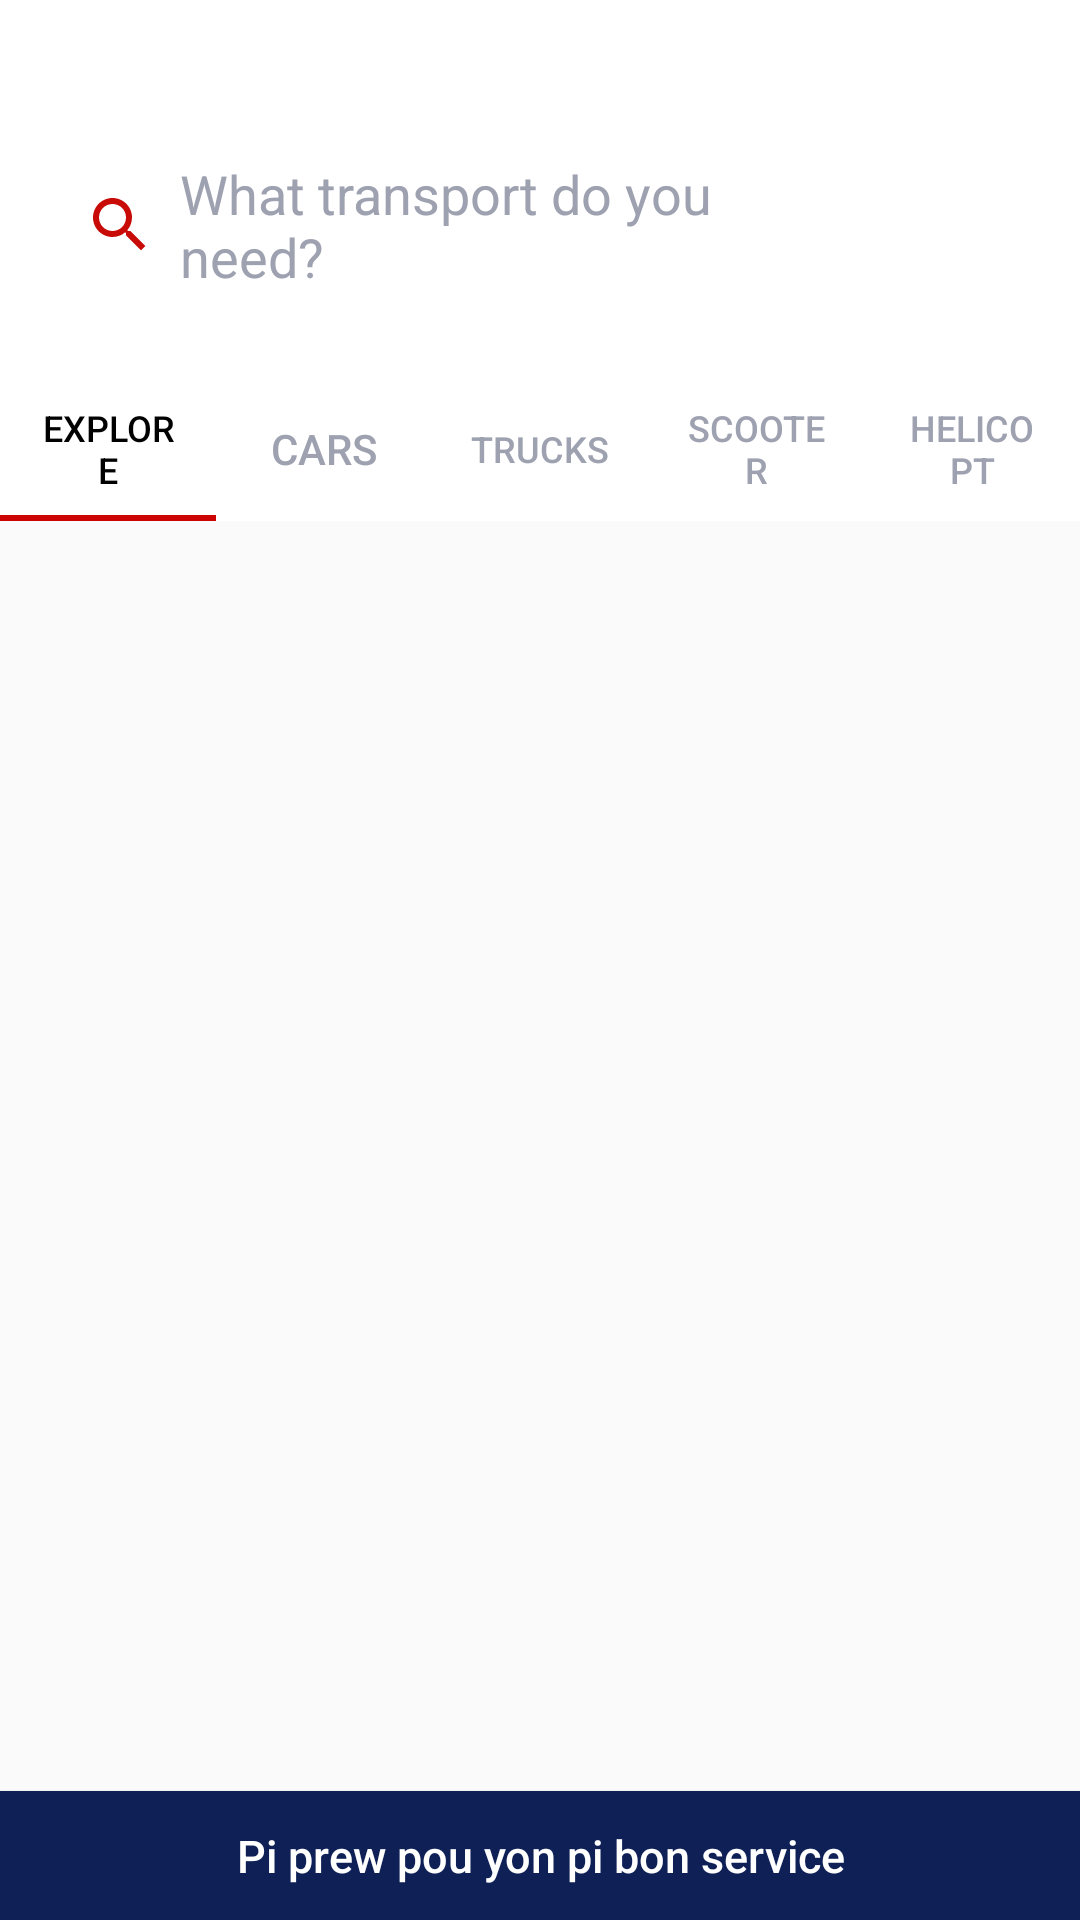

Layout XML and referenced resources for this Android screen:
<!-- AndroidManifest.xml: application theme AppTheme -->
<!-- res/layout/activity_home.xml -->
<?xml version="1.0" encoding="utf-8"?>
<androidx.drawerlayout.widget.DrawerLayout
    xmlns:android="http://schemas.android.com/apk/res/android"
    xmlns:app="http://schemas.android.com/apk/res-auto"
    xmlns:tools="http://schemas.android.com/tools"
    android:id="@+id/drwer"
    android:layout_width="match_parent"
    android:layout_height="match_parent"
    tools:context=".Home"
    tools:openDrawer="start">

    

<androidx.constraintlayout.widget.ConstraintLayout
    android:layout_width="match_parent"
    android:layout_height="match_parent">

    <com.google.android.material.appbar.AppBarLayout
        android:id="@+id/list"
        android:layout_width="match_parent"
        android:layout_height="wrap_content"
        android:background="#FFFFFF"
        android:theme="@style/AppTheme.AppBarOverlay"
        app:elevation="0dp"
        tools:ignore="MissingConstraints">

    <androidx.appcompat.widget.Toolbar
        android:id="@+id/boll"
        android:layout_width="match_parent"
        android:background="@color/colorPrimaryDark"
        android:layout_height="wrap_content"
        android:theme="@style/ThemeOverlay.AppCompat.Light"
        tools:ignore="MissingConstraints">

        <LinearLayout
            android:layout_width="match_parent"
            android:layout_height="wrap_content"
            android:orientation="vertical">

            <RelativeLayout
                android:layout_width="match_parent"
                android:layout_height="wrap_content"
                android:layout_marginRight="16dp"
                android:layout_marginBottom="8dp">

                <TextView
                    android:layout_width="wrap_content"
                    android:layout_height="wrap_content"

                    android:text="Explore"
                    android:textColor="#FFFFFF"
                    android:textSize="24sp"
                    android:textStyle="bold" />








            </RelativeLayout>

            <LinearLayout
                android:layout_width="match_parent"
                android:layout_height="wrap_content"
                android:layout_marginBottom="16dp"
                android:orientation="horizontal"
                android:weightSum="100">

                <EditText
                    android:layout_width="0dp"
                    android:layout_height="wrap_content"
                    android:layout_weight="80"
                    android:background="@drawable/gray_rounded_shape"
                    android:drawableLeft="@drawable/ic_search_gray_24dp"
                    android:drawablePadding="8dp"

                    android:hint="What transport do you need?"
                    android:padding="12dp"
                    android:textColorHint="#9ea1b0" />

                <ImageView
                    android:layout_width="0dp"
                    android:layout_height="28dp"
                    android:layout_gravity="center"
                    android:layout_weight="20"
                    android:src="@drawable/car_wash_24" />

            </LinearLayout>
        </LinearLayout>
    </androidx.appcompat.widget.Toolbar>

    <com.google.android.material.tabs.TabLayout
        android:layout_width="match_parent"
        android:layout_height="wrap_content"
        app:layout_constraintTop_toBottomOf="@+id/boll"
        app:tabGravity="fill"
        app:tabSelectedTextColor="#000000"
        app:tabTextColor="#9ea1b0">

        <com.google.android.material.tabs.TabItem
            android:layout_width="wrap_content"
            android:layout_height="wrap_content"
            android:text="Explore" />

        <com.google.android.material.tabs.TabItem
            android:layout_width="wrap_content"
            android:layout_height="wrap_content"
            android:text="Cars" />

        <com.google.android.material.tabs.TabItem
            android:layout_width="wrap_content"
            android:layout_height="wrap_content"
            android:text="Trucks" />

        <com.google.android.material.tabs.TabItem
            android:layout_width="wrap_content"
            android:layout_height="wrap_content"
            android:text="Scooter" />

        <com.google.android.material.tabs.TabItem
            android:layout_width="wrap_content"
            android:layout_height="wrap_content"
            android:text="Helicopt" />

    </com.google.android.material.tabs.TabLayout>

    </com.google.android.material.appbar.AppBarLayout>

































    













    <Button
        android:id="@+id/buttonadtowatchlist"
        android:layout_width="match_parent"
        android:layout_height="43dp"
        android:background="#0E2055"
        android:text="Pi prew pou yon pi bon service"
        android:textAllCaps="false"
        android:textColor="@color/blac"
        android:textSize="15sp"
        app:layout_constraintBottom_toBottomOf="parent"/>


</androidx.constraintlayout.widget.ConstraintLayout>

    <com.google.android.material.navigation.NavigationView
        android:layout_width="wrap_content"
        android:id="@+id/navigation_view"
        app:menu="@menu/main_menu"
        app:headerLayout="@layout/nav_header"
        android:layout_gravity="start"
        android:layout_height="687dp"/>

</androidx.drawerlayout.widget.DrawerLayout>
<!-- res/layout/nav_header.xml (included above) -->
<?xml version="1.0" encoding="utf-8"?>
<androidx.appcompat.widget.LinearLayoutCompat
    xmlns:android="http://schemas.android.com/apk/res/android"
    android:layout_width="match_parent"
    android:orientation="vertical"
    android:padding="16dp"
    android:gravity="center_vertical"
    android:background="@color/colorPrimaryDark"
    android:layout_height="156dp">

<ImageView
    android:src="@drawable/image"
    android:layout_width="60dp"
    android:layout_marginStart="16dp"
    android:layout_height="60dp"/>

    <TextView
        android:textStyle="bold"
        android:textAppearance="@style/TextAppearance.AppCompat.Medium"
        android:textColor="@color/black"
        android:text="OAVCT"
        android:layout_marginTop="8dp"
        android:layout_width="wrap_content"
        android:layout_height="wrap_content"/>

    <TextView
        android:textAppearance="@style/TextAppearance.AppCompat.Small"
        android:textColor="@color/black"
        android:text="PI BON SERvICE"
        android:layout_width="wrap_content"
        android:layout_height="wrap_content"/>

</androidx.appcompat.widget.LinearLayoutCompat>
<!-- resources referenced by this layout -->
<resources>
  <color name="blac">#fff</color>
  <color name="black">#ECE0E0</color>
  <color name="colorPrimaryDark">#FFF</color>
  <!-- drawable ic_search_gray_24dp (drawable) -->
  <vector android:height="24dp" android:tint="#C80B07"
      android:viewportHeight="24" android:viewportWidth="24"
      android:width="24dp" xmlns:android="http://schemas.android.com/apk/res/android">
      <path android:fillColor="@android:color/white" android:pathData="M15.5,14h-0.79l-0.28,-0.27C15.41,12.59 16,11.11 16,9.5 16,5.91 13.09,3 9.5,3S3,5.91 3,9.5 5.91,16 9.5,16c1.61,0 3.09,-0.59 4.23,-1.57l0.27,0.28v0.79l5,4.99L20.49,19l-4.99,-5zM9.5,14C7.01,14 5,11.99 5,9.5S7.01,5 9.5,5 14,7.01 14,9.5 11.99,14 9.5,14z"/>
  </vector>
  <!-- drawable image: jpeg bitmap (drawable, 16220 bytes) -->
  <style name="AppTheme.AppBarOverlay" parent="ThemeOverlay.AppCompat.Dark.ActionBar" />
  <style name="AppTheme" parent="Theme.AppCompat.Light.NoActionBar">
          
          <item name="colorPrimary">@color/colorPrimary</item>
          <item name="colorPrimaryDark">@color/colorPrimaryDark</item>
          <item name="colorAccent">@color/rouge</item>
          <item name="actionOverflowButtonStyle">@style/mythem</item>
      </style>
  <color name="colorPrimary">#FFF</color>
  <color name="rouge">#CC0404</color>
  <style name="mythem" parent="@style/Widget.AppCompat.DrawerArrowToggle">
          <item name="spinBars">true</item>
          <item name="android:src">@drawable/ic_baseline_more_vert_24</item>
  
      </style>
</resources>
